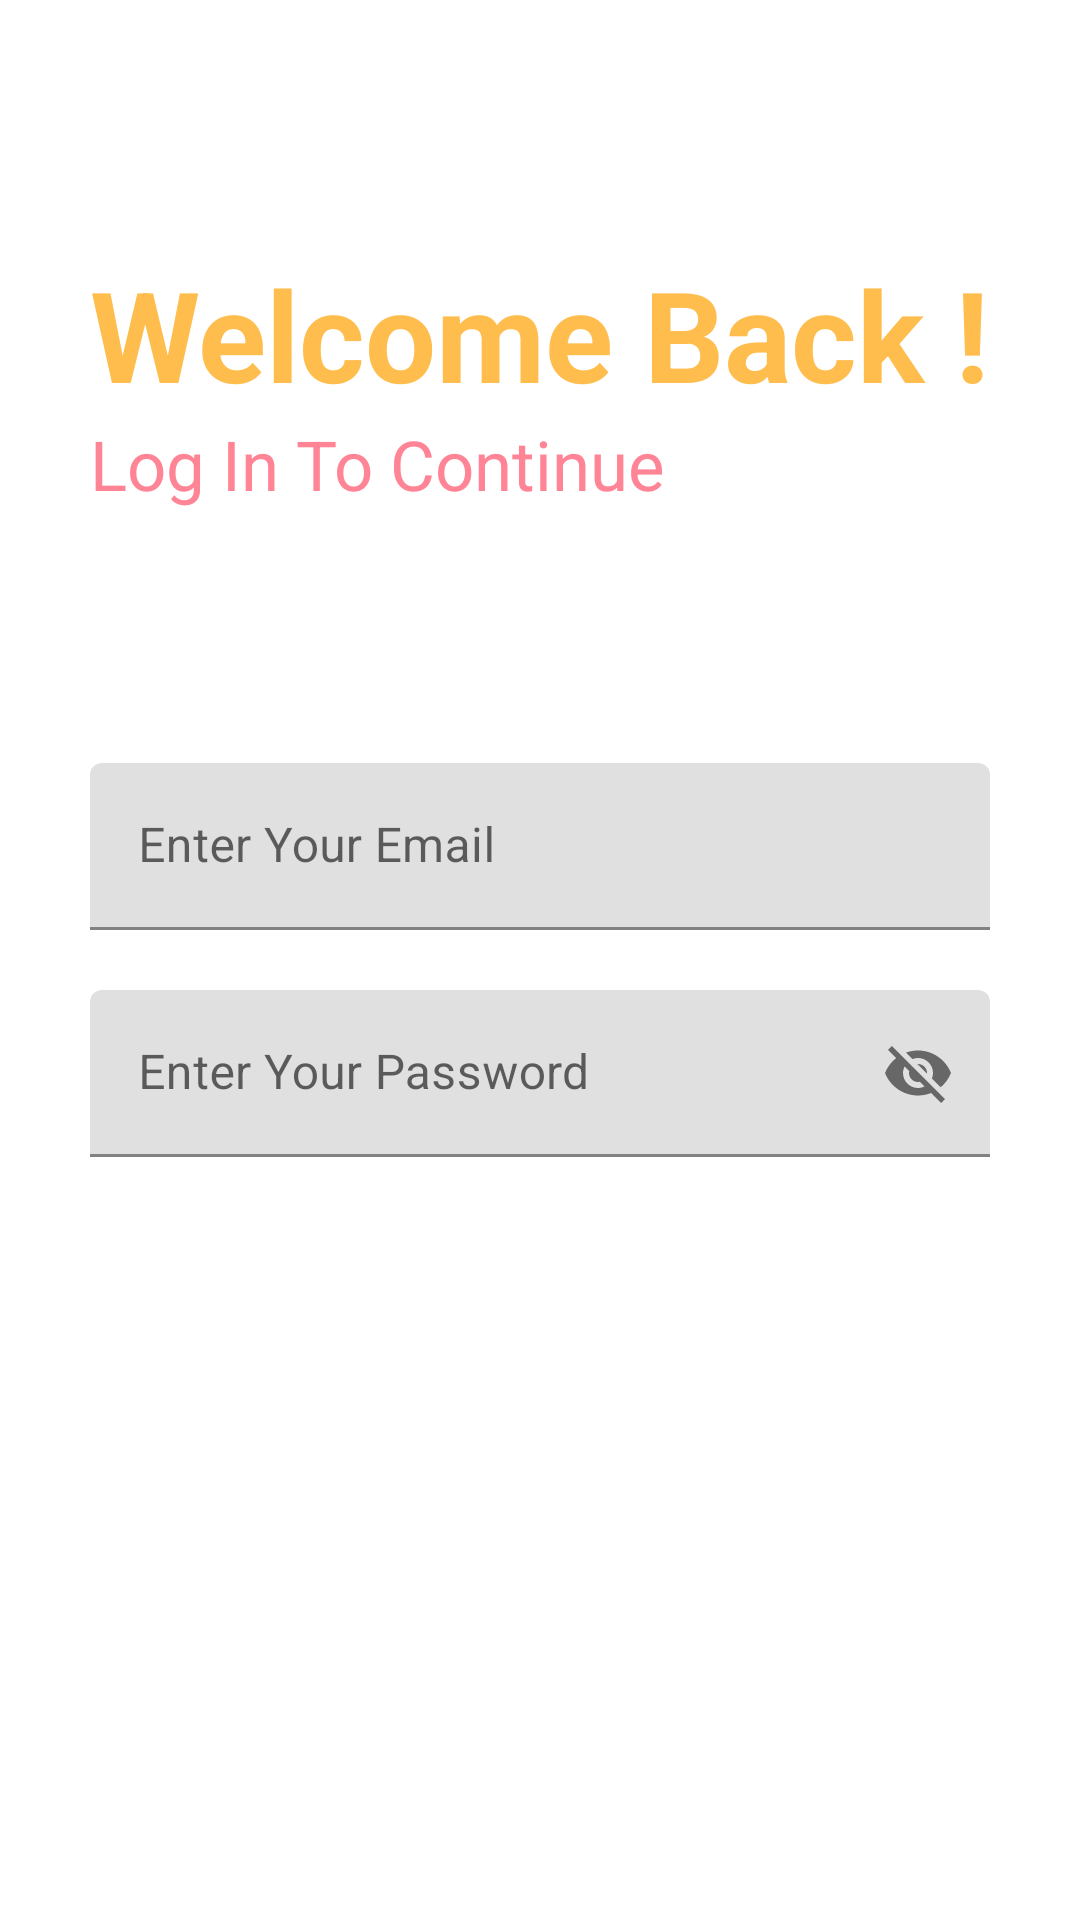

The Android layout XML behind this screen, and the referenced resources:
<!-- AndroidManifest.xml: application theme Theme.PhantomNotes -->
<!-- res/layout/activity_main.xml -->
<?xml version="1.0" encoding="utf-8"?>
<RelativeLayout xmlns:android="http://schemas.android.com/apk/res/android"
    xmlns:app="http://schemas.android.com/apk/res-auto"
    xmlns:tools="http://schemas.android.com/tools"
    android:layout_width="match_parent"
    android:layout_height="match_parent"
    android:background="@drawable/bg"
    tools:context=".MainActivity">


    <ProgressBar
        android:layout_width="wrap_content"
        android:layout_height="wrap_content"
        android:layout_below="@id/gotoforgotpassword"
        android:layout_centerHorizontal="true"
        android:visibility="invisible"
        android:id="@+id/progressbarofmainactivity"
        android:layout_marginTop="10dp">

    </ProgressBar>


    <RelativeLayout
        android:layout_width="match_parent"
        android:layout_height="wrap_content"
        android:id="@+id/centerline"
        android:layout_centerInParent="true">

    </RelativeLayout>


    <LinearLayout
        android:layout_width="match_parent"
        android:layout_height="wrap_content"
        android:layout_marginLeft="30dp"
        android:layout_marginRight="30dp"
        android:layout_above="@id/centerline"
        android:layout_marginBottom="150dp"
        android:orientation="vertical">

        <TextView
            android:layout_width="match_parent"
            android:layout_height="wrap_content"
            android:text="Welcome Back !"
            android:textSize="42sp"
            android:textColor="#FFBD4D"
            android:textStyle="bold">

        </TextView>

        <TextView
            android:layout_width="match_parent"
            android:layout_height="wrap_content"
            android:text="Log In To Continue"
            android:textSize="23sp"
            android:textColor="#FF8596">

        </TextView>

    </LinearLayout>


    <com.google.android.material.textfield.TextInputLayout
        android:layout_width="match_parent"
        android:layout_height="wrap_content"
        android:layout_above="@+id/centerline"
        android:layout_marginBottom="10dp"
        android:id="@+id/email"
        android:layout_marginRight="30dp"
        android:layout_marginLeft="30dp"
        >
        <EditText
            android:layout_width="match_parent"
            android:layout_height="wrap_content"
            android:id="@+id/loginemail"
            android:hint="Enter Your Email"
            android:inputType="textEmailAddress">

        </EditText>
    </com.google.android.material.textfield.TextInputLayout>

    <com.google.android.material.textfield.TextInputLayout
        android:layout_width="match_parent"
        android:layout_height="wrap_content"
        android:layout_below="@+id/centerline"
        android:layout_marginTop="10dp"
        android:id="@+id/password"
        android:layout_marginRight="30dp"
        android:layout_marginLeft="30dp"
        app:passwordToggleEnabled="true"
        >
        <EditText
            android:layout_width="match_parent"
            android:layout_height="wrap_content"
            android:id="@+id/loginpassword"
            android:hint="Enter Your Password"
            >

        </EditText>
    </com.google.android.material.textfield.TextInputLayout>



    <RelativeLayout
        android:layout_width="match_parent"
        android:layout_height="50dp"
        android:layout_marginLeft="30dp"
        android:layout_marginRight="30dp"
        android:layout_marginTop="30dp"
        android:background="@drawable/button_design"
        android:layout_below="@id/password"
        android:id="@+id/login">

        <TextView
            android:layout_width="wrap_content"
            android:layout_height="wrap_content"
            android:textStyle="bold"
            android:layout_marginStart="8dp"
            android:textSize="16sp"
            android:text="Log In"
            android:layout_centerInParent="true"
            android:textColor="@color/white"
            ></TextView>

    </RelativeLayout>

    <TextView
        android:layout_width="match_parent"
        android:layout_height="wrap_content"
        android:text="Forgot Password"
        android:layout_marginLeft="20dp"
        android:layout_marginRight="20dp"
        android:id="@+id/gotoforgotpassword"
        android:textColor="@color/white"
        android:layout_below="@id/login"
        android:layout_marginTop="10dp"
        android:textAlignment="center"
        ></TextView>

    <RelativeLayout
        android:layout_width="match_parent"
        android:layout_height="50dp"
        android:layout_marginLeft="30dp"
        android:layout_marginRight="30dp"
        android:layout_marginBottom="30dp"
        android:background="@drawable/button_design"
        android:layout_alignParentBottom="true"
        android:id="@+id/gotosignup">

        <TextView
            android:layout_width="wrap_content"
            android:layout_height="wrap_content"
            android:textStyle="bold"
            android:layout_marginStart="8dp"
            android:textSize="16sp"
            android:text="New User! Want To Sign In ?"
            android:layout_centerInParent="true"
            android:textColor="@color/white"
            ></TextView>

    </RelativeLayout>






</RelativeLayout>
<!-- resources referenced by this layout -->
<resources>
  <color name="white">#FFFFFFFF</color>
  <style name="Theme.PhantomNotes" parent="Theme.MaterialComponents.DayNight.DarkActionBar">
          
          <item name="colorPrimary">@color/purple_500</item>
          <item name="colorPrimaryVariant">@color/purple_700</item>
          <item name="colorOnPrimary">@color/white</item>
          
          <item name="colorSecondary">@color/teal_200</item>
          <item name="colorSecondaryVariant">@color/teal_700</item>
          <item name="colorOnSecondary">@color/black</item>
          
          <item name="android:statusBarColor" tools:targetApi="l">?attr/colorPrimaryVariant</item>
          
      </style>
  <color name="purple_500">@color/black</color>
  <color name="purple_700">@color/black</color>
  <color name="teal_200">#FF03DAC5</color>
  <color name="teal_700">#FF018786</color>
  <color name="black">#FF000000</color>
</resources>
